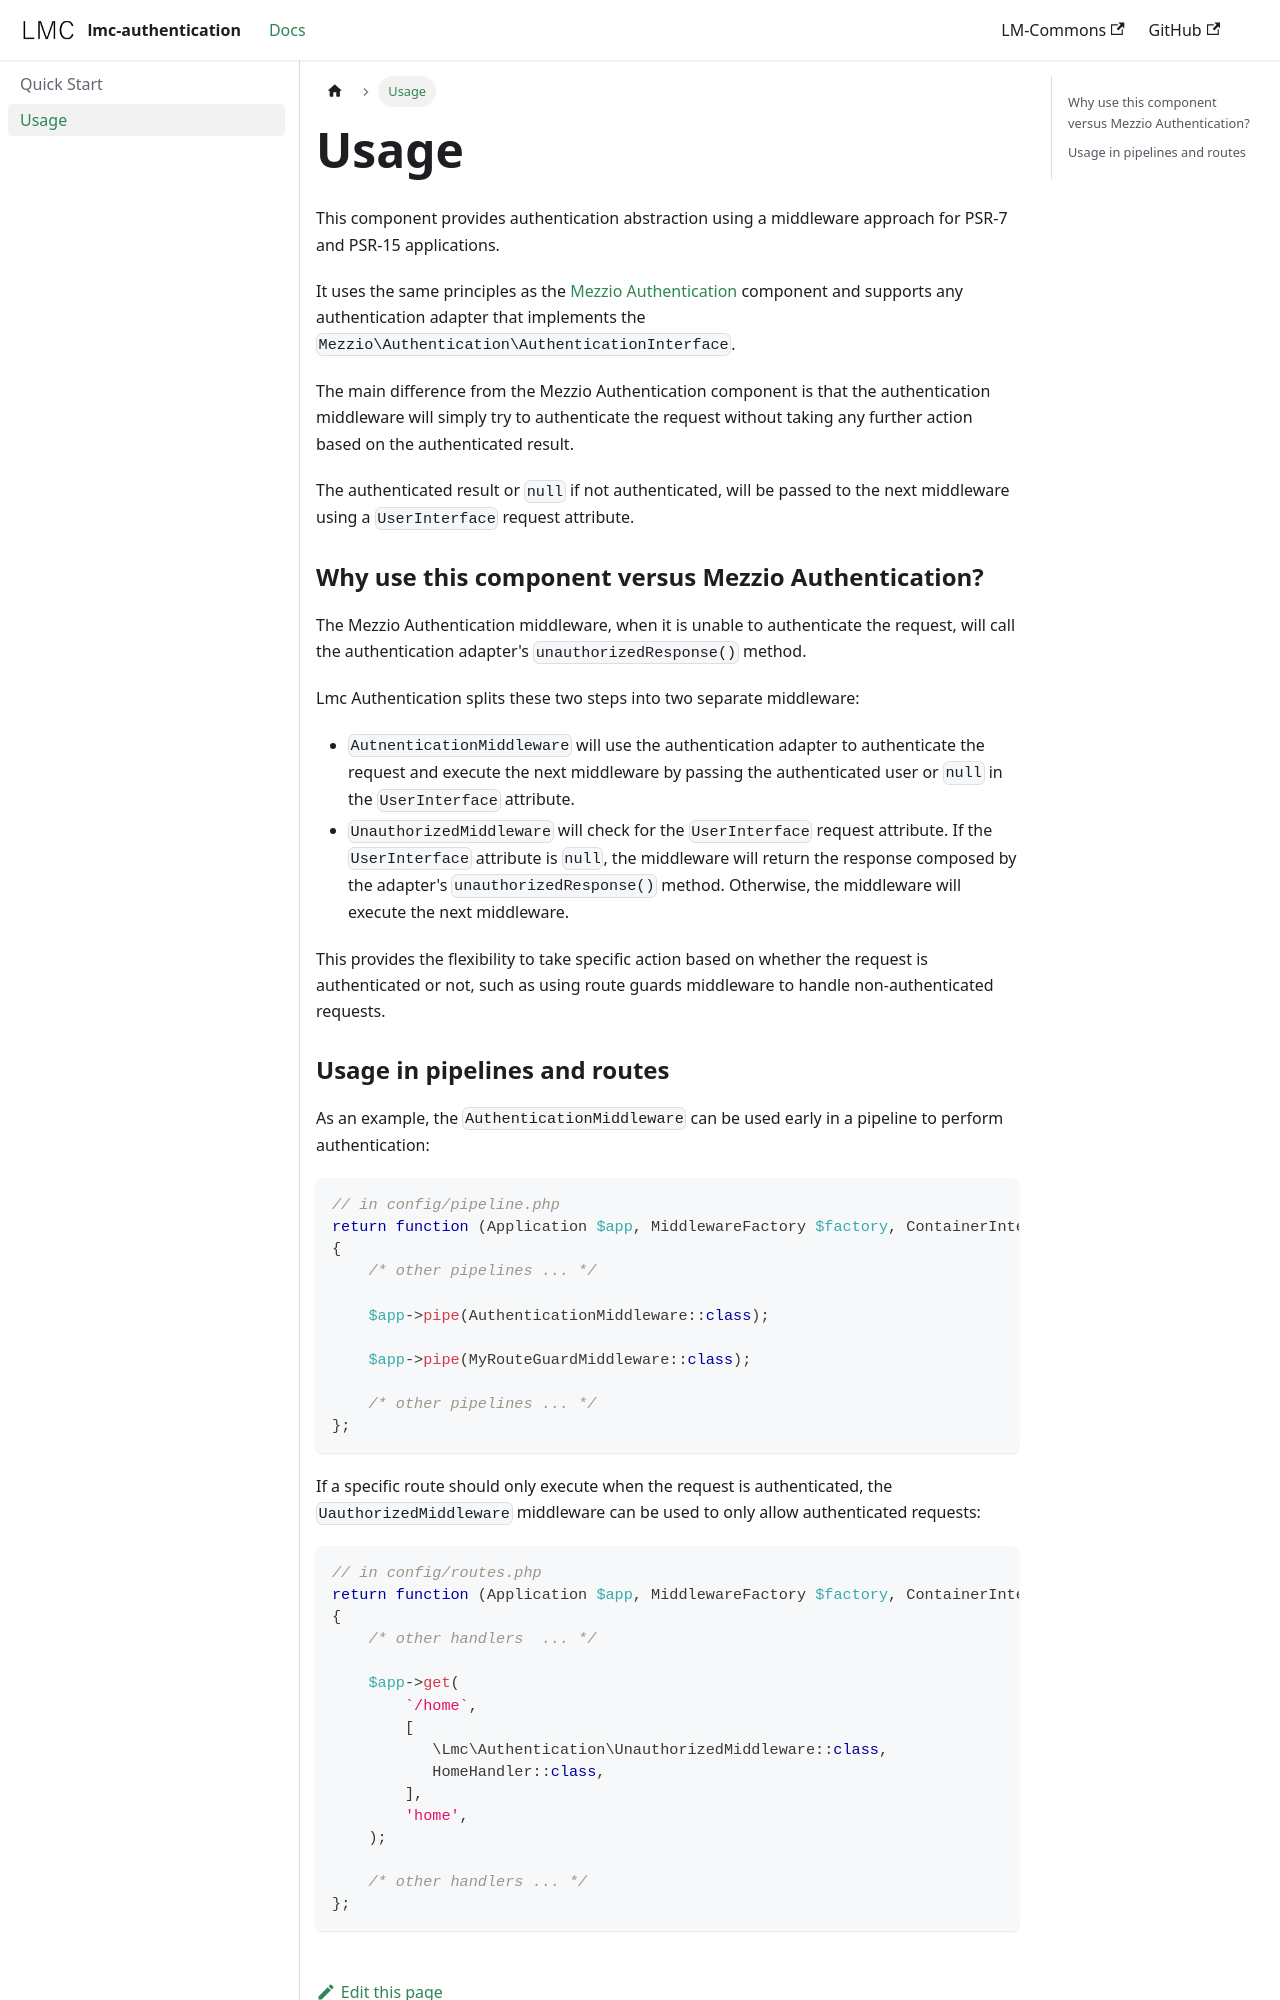

repository: LM-Commons/lmc-authentication · page: docs/introduction.html · generator: docusaurus

---
title: Usage
sidebar_position: 2
---

This component provides authentication abstraction using a middleware approach 
for PSR-7 and PSR-15 applications.

It uses the same principles as the [Mezzio Authentication](https://docs.mezzio.dev/mezzio-authentication/) component
and supports any authentication adapter that implements the 
`Mezzio\Authentication\AuthenticationInterface`.

The main difference from the Mezzio Authentication component is that the authentication middleware
will simply try to authenticate the request without taking any further action based on the authenticated result.

The authenticated result or `null` if not authenticated, will be passed to the next middleware using 
a `UserInterface` request attribute.

### Why use this component versus Mezzio Authentication?

The Mezzio Authentication middleware, when it is unable to authenticate the request, will call the
authentication adapter's `unauthorizedResponse()` method.

Lmc Authentication splits these two steps into two separate middleware:

- `AutnenticationMiddleware` will use the authentication adapter to authenticate the request
and execute the next middleware by passing the authenticated user or `null` in the `UserInterface` attribute.
- `UnauthorizedMiddleware` will check for the `UserInterface` request attribute. If the `UserInterface` attribute
is `null`, the middleware will return the response composed by the adapter's `unauthorizedResponse()` method.
Otherwise, the middleware will execute the next middleware.

This provides the flexibility to take specific action based on whether the request is authenticated or not, such as
using route guards middleware to handle non-authenticated requests.
